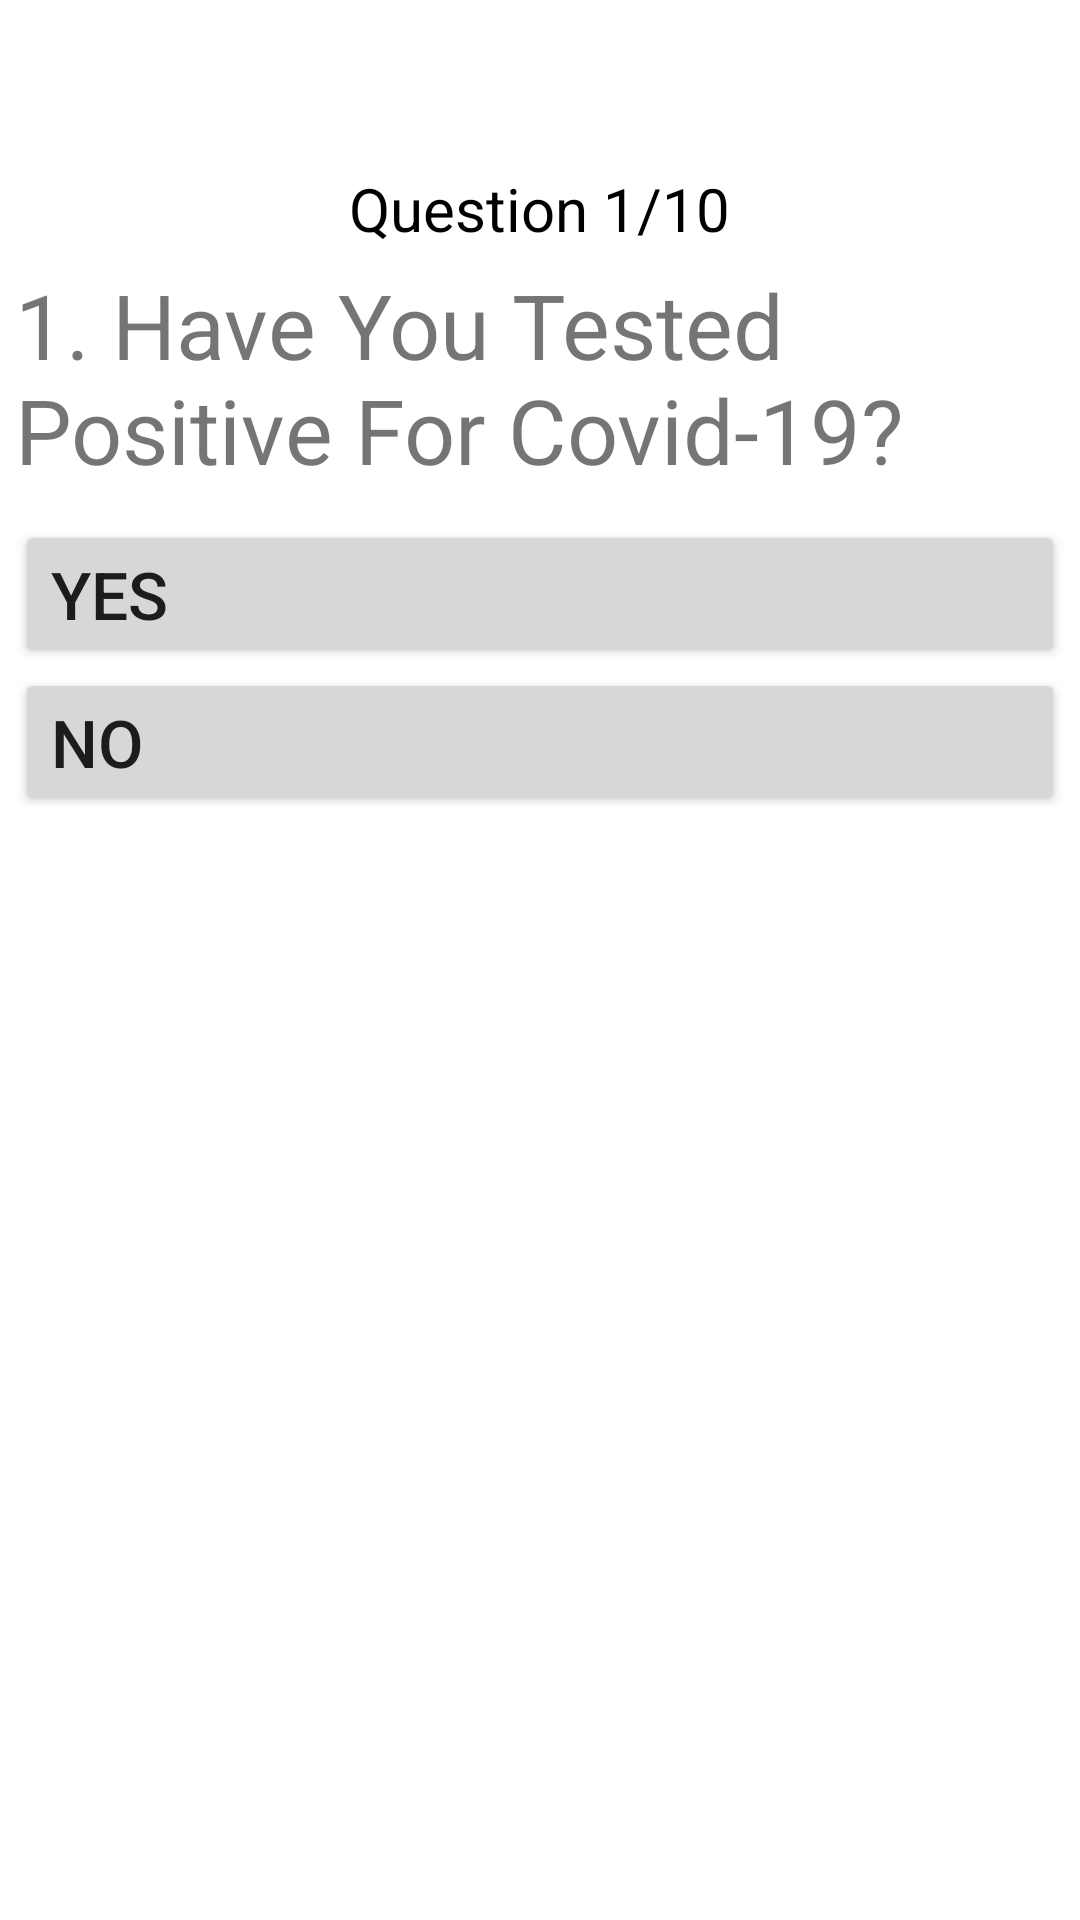

Produce the Android XML layout that renders to this screen, including the resource entries it uses.
<!-- AndroidManifest.xml: application theme Theme.DistantAtThisInstant -->
<!-- res/layout/activity_self_assessment.xml -->
<?xml version="1.0" encoding="utf-8"?>

<androidx.constraintlayout.widget.ConstraintLayout xmlns:android="http://schemas.android.com/apk/res/android"
    xmlns:app="http://schemas.android.com/apk/res-auto"
    xmlns:tools="http://schemas.android.com/tools"
    android:id="@+id/container"
    android:layout_width="match_parent"
    android:layout_height="match_parent"
    android:paddingTop="?attr/actionBarSize">


<LinearLayout xmlns:android="http://schemas.android.com/apk/res/android"
    xmlns:app="http://schemas.android.com/apk/res-auto"
    xmlns:tools="http://schemas.android.com/tools"
    android:layout_width="match_parent"
    android:layout_height="match_parent"
    android:orientation="vertical">

    
    <LinearLayout
        android:layout_width="match_parent"
        android:layout_height="wrap_content"
        android:gravity="center">
        <TextView
            android:id="@+id/progressTracker"
            android:layout_width="wrap_content"
            android:layout_height="wrap_content"
            android:text="Question 1/10"
            android:textSize="20sp"
            android:textColor="@color/black"/>

    </LinearLayout>

    
    <LinearLayout
        android:layout_width="match_parent"
        android:layout_height="wrap_content"
        android:layout_margin="5dp">

        <TextView
            android:id="@+id/question"
            android:layout_width="wrap_content"
            android:layout_height="wrap_content"
            android:text="1. Have You Tested Positive For Covid-19?"
            android:textSize="30sp"/>

    </LinearLayout>

    
    <LinearLayout
        android:layout_width="match_parent"
        android:layout_height="wrap_content"
        android:orientation="vertical"
        android:layout_margin="5sp">

        
        <Button
            android:id="@+id/yes"
            android:layout_width="match_parent"
            android:layout_height="wrap_content"
            android:gravity="start|center_vertical"
            android:textSize="22sp"
            android:text="Yes" />

        
        <Button
            android:id="@+id/no"
            android:layout_width="match_parent"
            android:layout_height="wrap_content"
            android:gravity="start|center_vertical"
            android:textSize="22sp"
            android:text="No"/>

    </LinearLayout>
</LinearLayout>
</androidx.constraintlayout.widget.ConstraintLayout>
<!-- resources referenced by this layout -->
<resources>
  <style name="Theme.DistantAtThisInstant" parent="Theme.MaterialComponents.DayNight.DarkActionBar">
          
          <item name="colorPrimary">@color/purple_500</item>
          <item name="colorPrimaryVariant">@color/purple_700</item>
          <item name="colorOnPrimary">@color/white</item>
          
          <item name="colorSecondary">@color/teal_200</item>
          <item name="colorSecondaryVariant">@color/teal_700</item>
          <item name="colorOnSecondary">@color/black</item>
          
          <item name="android:statusBarColor" tools:targetApi="l">?attr/colorPrimaryVariant</item>
          
      </style>
  <!-- not gathered from this repository: default colours our renderer supplied (Android Studio template values) -->
  <color name="purple_500">#FF6200EE</color>
  <color name="purple_700">#FF3700B3</color>
  <color name="teal_200">#FF03DAC5</color>
  <color name="teal_700">#FF018786</color>
  <color name="black">#FF000000</color>
  <color name="white">#FFFFFFFF</color>
</resources>
